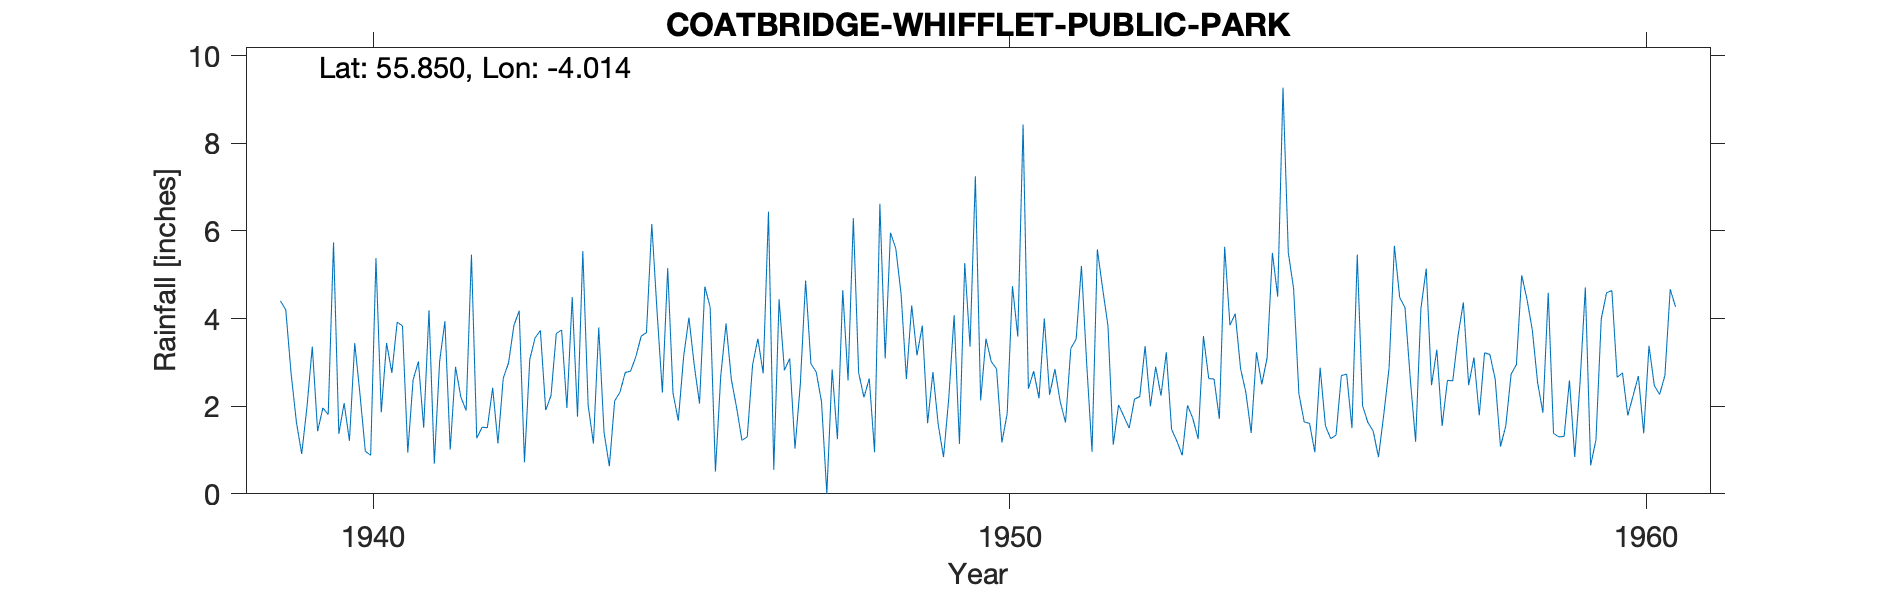

Source data for this figure (header and first rows):
COATBRIDGE (WHIFFLET PUBLIC PARK), , , , , , , , , , , , , , , , , , , , , , , 
Grid ref, NS740637, Long, -4.014, Lat, 55.85, Elevation, 295, ft, , , , , , , , , , , , , , , 
Station no, 5182/4, , , , , , , , , , , , , , , , , , , , , , 
, 1931, 1932, 1933, 1934, 1935, 1936, 1937, 1938, 1939, 1940, 1941, 1942, 1943, 1944, 1945, 1946, 1947, 1948, 1949, 1950, 1951, 1952, 1953
January, , , , , , , , , 4.4, 2.07, 0.94, 5.46, 3.56, 3.8, 2.31, 3.89, 3.09, 6.29, 3.16, 2.13, 4, 3.84, 1.47
February, , , , , , , , , 4.2, 1.21, 2.6, 1.27, 3.73, 1.4, 5.15, 2.61, 1.03, 2.76, 3.84, 3.54, 2.26, 1.12, 1.2
March, , , , , , , , , 2.75, 3.44, 3.02, 1.52, 1.91, 0.63, 2.3, 1.96, 2.5, 2.2, 1.61, 3.02, 2.85, 2.03, 0.88
April, , , , , , , , , 1.64, 2.26, 1.51, 1.51, 2.24, 2.12, 1.67, 1.22, 4.87, 2.63, 2.78, 2.85, 2.1, 1.77, 2.02
May, , , , , , , , , 0.91, 0.97, 4.19, 2.42, 3.66, 2.32, 3.13, 1.3, 2.97, 0.95, 1.58, 1.17, 1.63, 1.5, 1.72
June, , , , , , , , , 1.99, 0.88, 0.69, 1.15, 3.74, 2.77, 4.02, 2.94, 2.78, 6.62, 0.84, 1.83, 3.32, 2.16, 1.25
July, , , , , , , , , 3.36, 5.38, 3.02, 2.64, 1.96, 2.8, 2.94, 3.54, 2.1, 3.09, 2.2, 4.74, 3.53, 2.22, 3.6
August, , , , , , , , , 1.43, 1.86, 3.94, 2.99, 4.49, 3.13, 2.06, 2.75, 0, 5.96, 4.08, 3.59, 5.2, 3.37, 2.63
September, , , , , , , , , 1.96, 3.44, 1.01, 3.84, 1.76, 3.6, 4.73, 6.44, 2.84, 5.6, 1.14, 8.43, 2.95, 2, 2.62
October, , , , , , , , , 1.81, 2.76, 2.9, 4.18, 5.54, 3.68, 4.26, 0.55, 1.25, 4.56, 5.27, 2.4, 0.96, 2.9, 1.71
November, , , , , , , , , 5.74, 3.92, 2.21, 0.72, 2.02, 6.16, 0.51, 4.44, 4.65, 2.62, 3.36, 2.8, 5.58, 2.24, 5.64
December, , , , , , , , , 1.37, 3.83, 1.9, 3.07, 1.15, 4.15, 2.69, 2.82, 2.59, 4.3, 7.25, 2.18, 4.68, 3.23, 3.85
Total, , , , , , , , , 31.56, 32.02, 27.93, 30.77, 35.76, 36.56, 35.77, 34.46, 30.67, 47.58, 37.11, 38.68, 39.06, 28.38, 28.59
1940 Ja Corr for snow, , , , , , , , , , , , , , , , , , , , , , , 
1947 Fe Mar adj for snow, , , , , , , , , , , , , , , , , , , , , , , 
Station no, 5182/4, , , , , , , , , , , , , , , , , , , , , , 
Midas, 13603, , , , , , , , , , , , , , , , , , , , , , 
Hyd stn, 656978, , , , , , , , , , , , , , , , , , , , , , 
